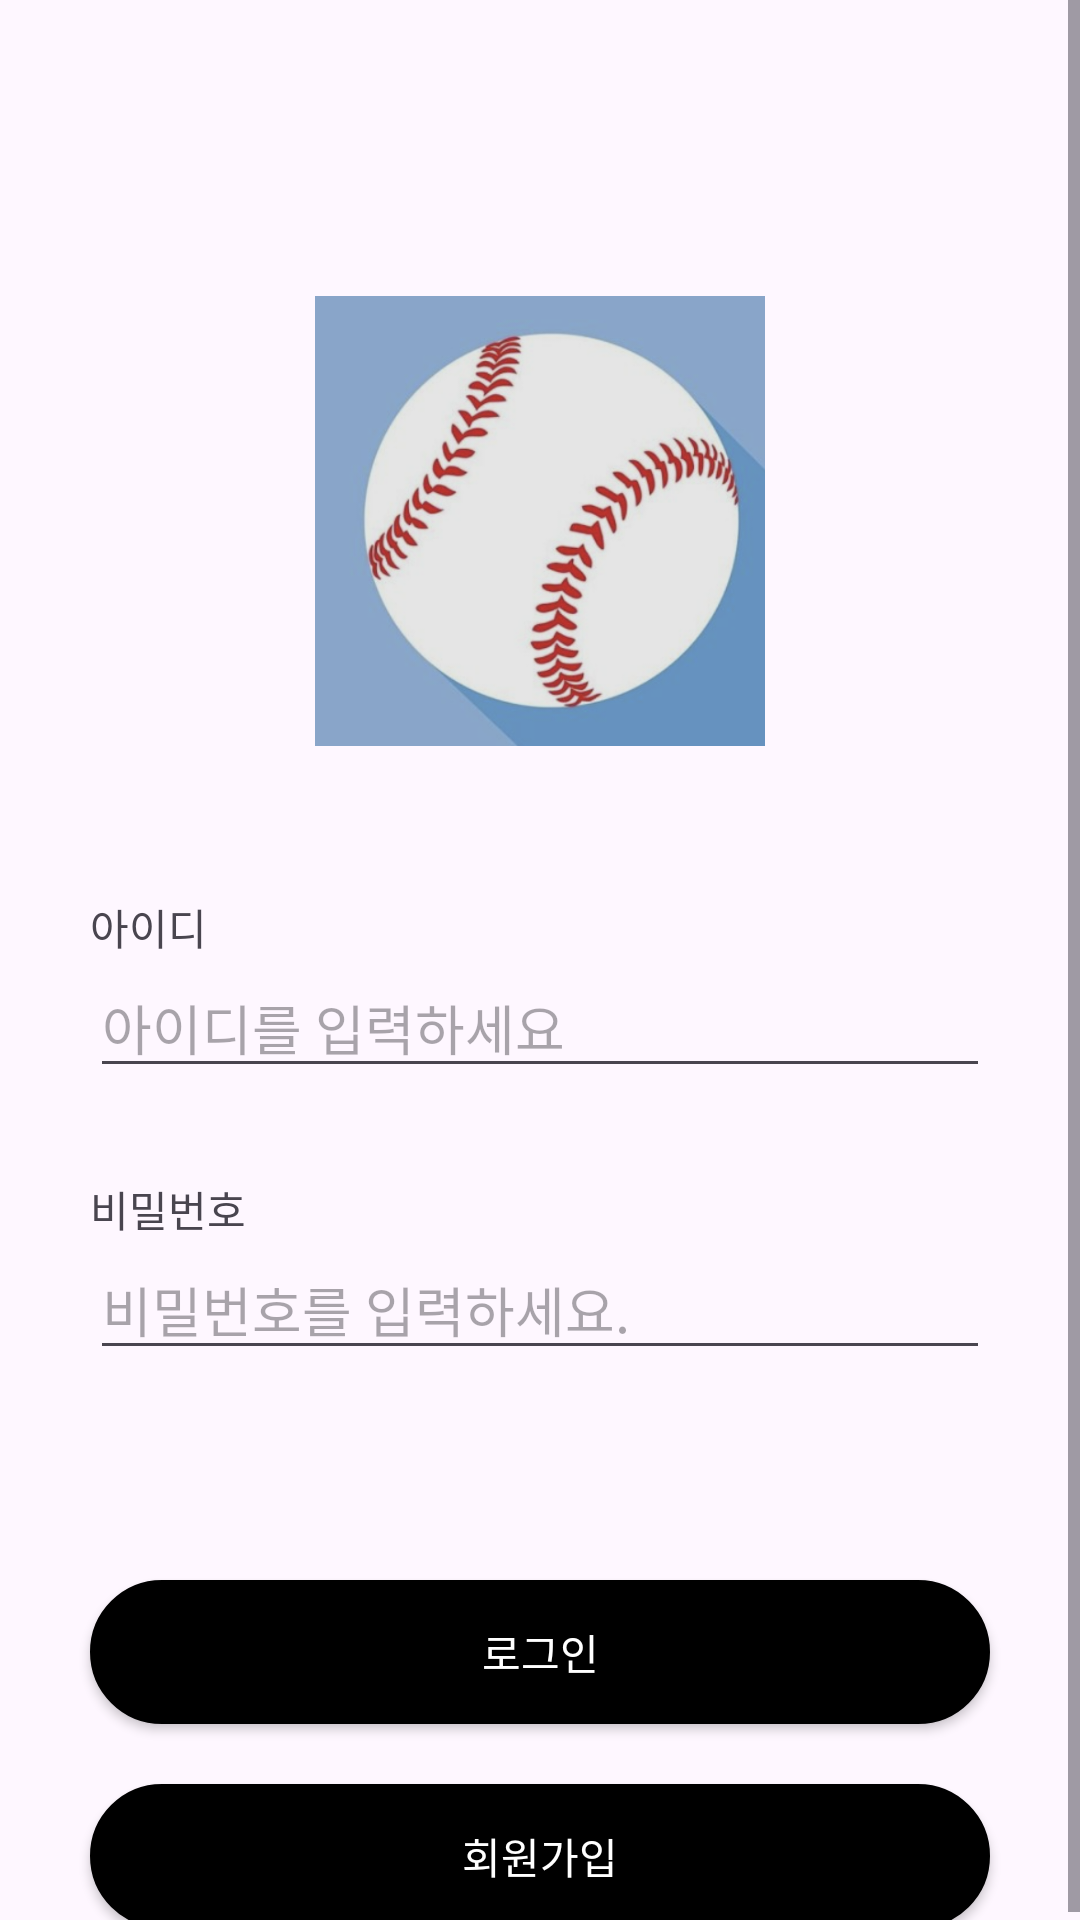

The Android layout XML behind this screen, and the referenced resources:
<!-- AndroidManifest.xml: application theme Theme.Android_Practice_LoginPage -->
<!-- res/layout/activity_sign_in.xml -->
<?xml version="1.0" encoding="utf-8"?>
<androidx.constraintlayout.widget.ConstraintLayout xmlns:android="http://schemas.android.com/apk/res/android"
    xmlns:app="http://schemas.android.com/apk/res-auto"
    xmlns:tools="http://schemas.android.com/tools"
    android:layout_width="match_parent"
    android:layout_height="match_parent"
    tools:context=".SignInActivity">


    <ScrollView
        android:layout_width="match_parent"
        android:layout_height="match_parent">

    <androidx.constraintlayout.widget.ConstraintLayout
        android:layout_width="match_parent"
        android:layout_height="wrap_content">

        <ImageView
            android:id="@+id/iv_signin_application_image"
            android:layout_width="150dp"
            android:layout_height="150dp"
            app:layout_constraintLeft_toLeftOf="parent"
            app:layout_constraintRight_toRightOf="parent"
            app:layout_constraintTop_toTopOf="parent"
            app:layout_constraintBottom_toBottomOf="parent"
            app:layout_constraintVertical_bias="0.2"
            android:src="@drawable/login_image"
            android:scaleType="centerCrop"/>

        <TextView
            android:id="@+id/tv_signin_id"
            android:layout_width="wrap_content"
            android:layout_height="wrap_content"
            app:layout_constraintTop_toBottomOf="@id/iv_signin_application_image"
            app:layout_constraintLeft_toLeftOf="@+id/et_signin_id"
            android:text="@string/signin_id_tv"
            android:layout_marginTop="50dp" />

        <EditText
            android:id="@+id/et_signin_id"
            android:layout_width="300dp"
            android:layout_height="wrap_content"
            app:layout_constraintTop_toBottomOf="@id/tv_signin_id"
            app:layout_constraintLeft_toLeftOf="parent"
            app:layout_constraintRight_toRightOf="parent"
            android:hint="@string/signin_idhint_et"
            android:inputType="text"
            />

        <TextView
            android:id="@+id/tv_signin_password"
            android:layout_width="wrap_content"
            android:layout_height="wrap_content"
            android:text="@string/signin_password_tv"
            android:layout_marginTop="30dp"
            app:layout_constraintTop_toBottomOf="@id/et_signin_id"
            app:layout_constraintLeft_toLeftOf="@id/et_signin_id"
            />

        <EditText
            android:id="@+id/et_signin_password"
            android:layout_width="300dp"
            android:layout_height="wrap_content"
            app:layout_constraintLeft_toLeftOf="parent"
            app:layout_constraintRight_toRightOf="parent"
            app:layout_constraintTop_toBottomOf="@id/tv_signin_password"
            android:hint="@string/signin_passwordhint_et"
            android:inputType="textPassword"/>

        <android.widget.Button
            android:id="@+id/bt_signin_login"
            android:layout_height="wrap_content"
            android:layout_marginTop="70dp"
            android:text="@string/signin_login_btn"
            app:layout_constraintLeft_toLeftOf="@id/et_signin_password"
            app:layout_constraintRight_toRightOf="@id/et_signin_password"
            app:layout_constraintTop_toBottomOf="@id/et_signin_password"
            style="@style/confirm_button"/>

        <android.widget.Button
            android:id="@+id/bt_signin_signup"
            android:layout_height="wrap_content"
            app:layout_constraintLeft_toLeftOf="@id/et_signin_password"
            app:layout_constraintRight_toRightOf="@id/et_signin_password"
            app:layout_constraintTop_toBottomOf="@id/bt_signin_login"
            android:layout_marginTop="20dp"
            android:text="@string/signin_signup_btn"
            style="@style/confirm_button"
            />

    </androidx.constraintlayout.widget.ConstraintLayout>

    </ScrollView>

</androidx.constraintlayout.widget.ConstraintLayout>
<!-- resources referenced by this layout -->
<resources>
  <!-- drawable login_image: png bitmap (drawable, 165301 bytes) -->
  <string name="signin_id_tv">아이디</string>
  <string name="signin_idhint_et">아이디를 입력하세요</string>
  <string name="signin_login_btn">로그인</string>
  <string name="signin_password_tv">비밀번호</string>
  <string name="signin_passwordhint_et">비밀번호를 입력하세요.</string>
  <string name="signin_signup_btn">회원가입</string>
  <style name="confirm_button">
          <item name="android:background">@drawable/confirm_button</item>
          <item name="android:textColor">@color/white</item>
          <item name="android:layout_width">300dp</item>
      </style>
  <style name="Theme.Android_Practice_LoginPage" parent="Base.Theme.Android_Practice_LoginPage" />
  <!-- drawable confirm_button (drawable) -->
  <?xml version="1.0" encoding="utf-8"?>
  <shape xmlns:android="http://schemas.android.com/apk/res/android" android:shape="rectangle">
  
      <solid android:color="@color/black"/>
      <corners android:radius="50dp"/>
      <stroke android:color="@color/black" android:width="5dp"/>
  
  </shape>
  <color name="white">#FFFFFF</color>
  <style name="Base.Theme.Android_Practice_LoginPage" parent="Theme.Material3.DayNight.NoActionBar">
          
          
      </style>
  <color name="black">#FF000000</color>
</resources>
